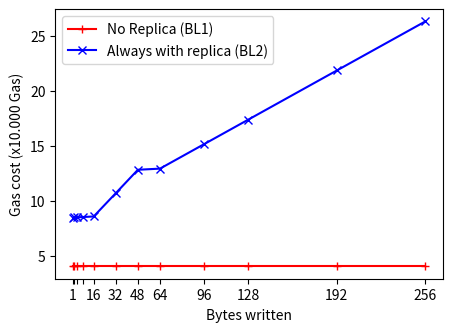

Here is the Python script that generated this plot:
import matplotlib.pyplot as plt
import numpy as np

# DATA NO REPLICATE
# 0;1;40674
# 1;2;40674
# 2;4;40674
# 3;8;40674
# 4;16;40674
# 5;32;40674
# 6;48;40674
# 7;64;40674
# 8;96;40610
# 9;128;40674
# 10;192;40674
# 11;256;40610

# DATA REPLICATE
# 0;1;84991
# 1;2;85119
# 2;4;85247
# 3;8;85503
# 4;16;86015
# 5;32;107141
# 6;48;128369
# 7;64;129393
# 8;96;151645
# 9;128;173897
# 10;192;218401
# 11;256;262841


# Create the range.
x_axis_label = [1, 2, 4, 8, 16, 32, 48, 64, 96, 128, 192, 256]
x_axis_tick_label = [1, '', '', '', 16, 32, 48, 64, 96, 128, 192, 256]
y_no_replicate = [number / 10000 for number in [40674, 40674, 40674, 40674, 40674, 40674, 40674, 40674, 40674, 40674, 40674, 40674]]
y_replicate = [number / 10000 for number in [84991, 85119, 85247, 85503, 86015, 107141, 128369, 129393, 151645, 173897, 218401, 262841]]

# Create the figure
fig = plt.figure(1, figsize=(5, 3.5))
ax = fig.add_subplot()
a = np.arange(len(x_axis_label))

# Add the plots
ax.plot(x_axis_label, y_no_replicate, 'r-+', label='No Replica (BL1)')
ax.plot(x_axis_label, y_replicate, 'b-x', label='Always with replica (BL2)')

# Set the x axis
ax.xaxis.set_ticks(x_axis_label)
ax.xaxis.set_ticklabels(x_axis_tick_label)
ax.legend()

# Add labels and show the plot
plt.xlabel("Bytes written")
plt.ylabel("Gas cost (x10.000 Gas)")
plt.savefig("experiment_writebytes.pdf", bbox_inches='tight')
plt.show()
